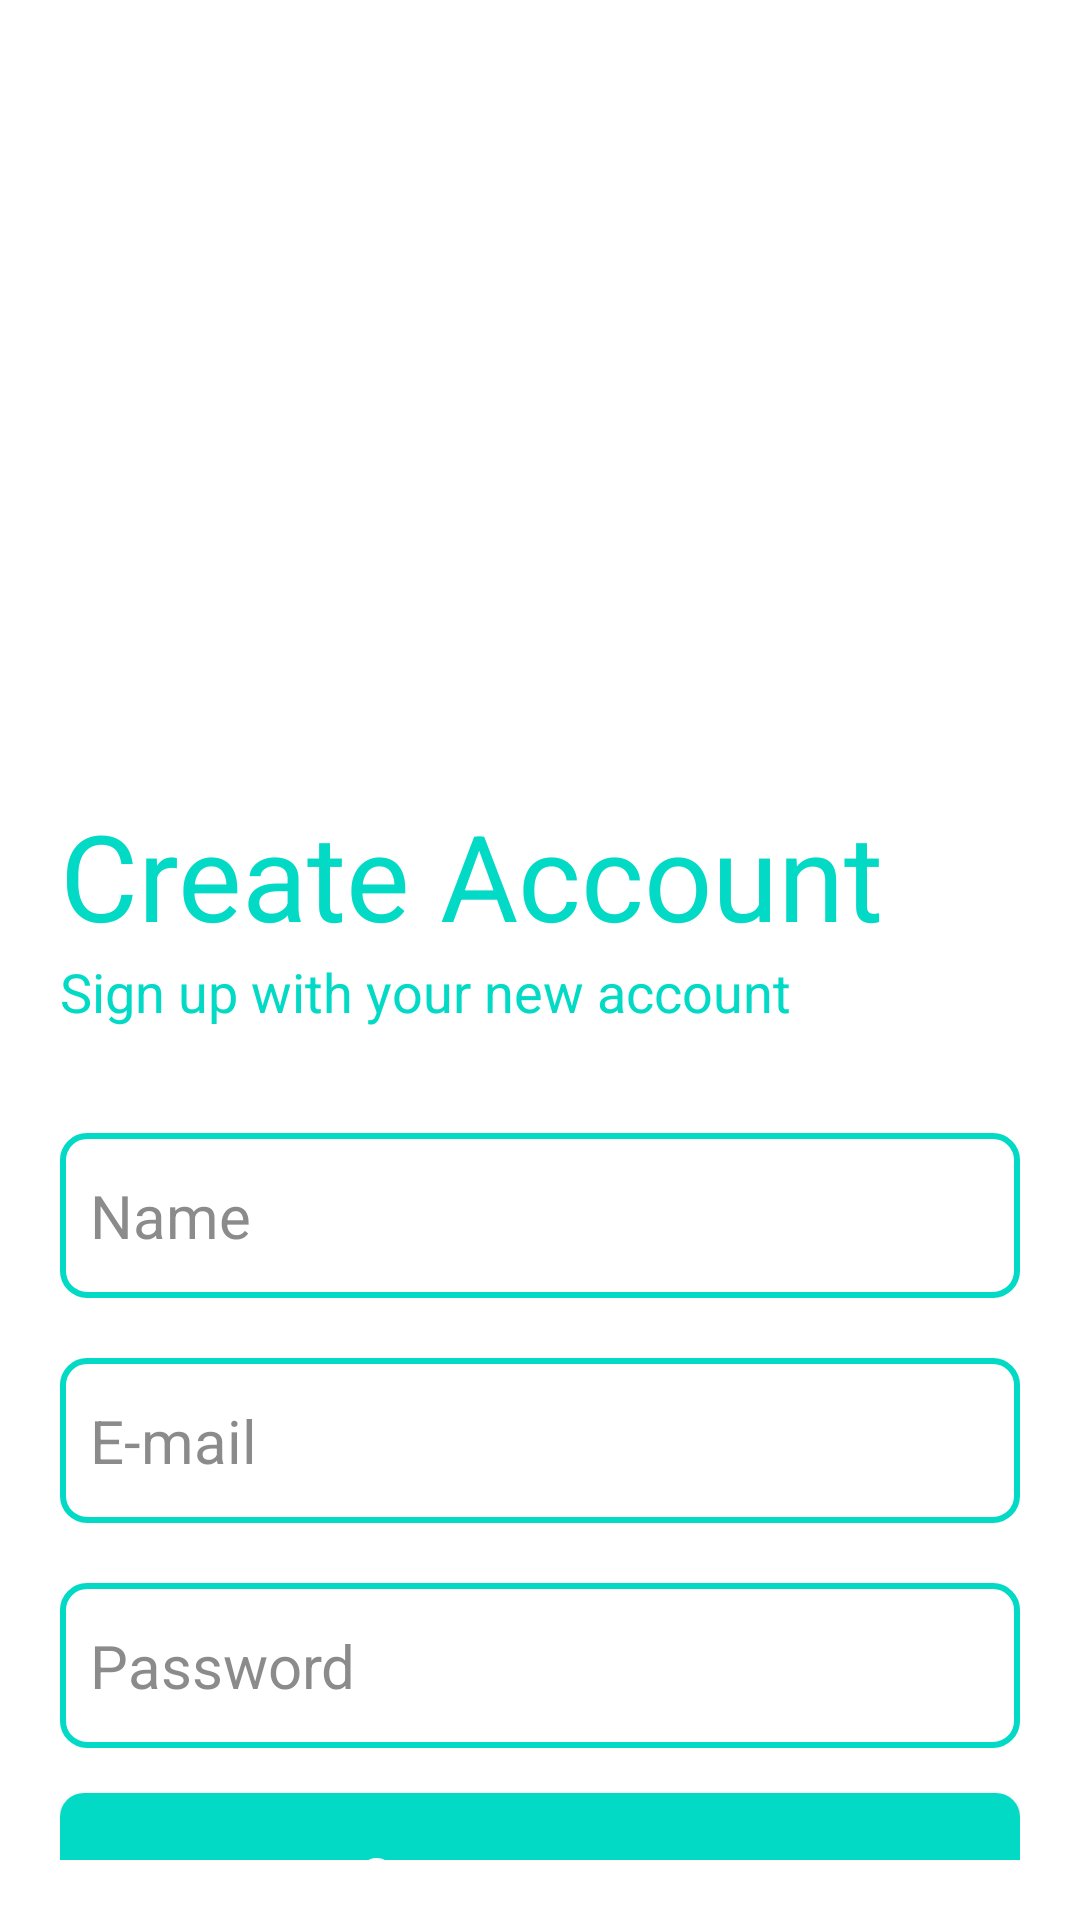

Android layout source for this screen:
<!-- AndroidManifest.xml: application theme Theme.NotEd -->
<!-- res/layout/activity_sign_up.xml -->
<?xml version="1.0" encoding="utf-8"?>
<LinearLayout xmlns:android="http://schemas.android.com/apk/res/android"
    xmlns:app="http://schemas.android.com/apk/res-auto"
    xmlns:tools="http://schemas.android.com/tools"
    android:layout_width="match_parent"
    android:layout_height="match_parent"
    android:orientation="vertical"
    tools:context=".SignUP"
    android:background="#FFFFFF"
    >
    <LinearLayout
        android:layout_width="match_parent"
        android:layout_height="match_parent"
        android:orientation="vertical"
        android:layout_margin="20dp"
        >
        <ImageView
            android:id="@+id/imageView2"
            android:layout_width="150dp"
            android:layout_height="150dp"
            android:layout_gravity="center"
            android:layout_marginTop="80dp"
            />
        <TextView
            android:id="@+id/textView4"
            android:layout_width="match_parent"
            android:layout_height="wrap_content"
            android:layout_marginTop="15dp"
            android:text="Create Account"
            android:textColor="@color/teal_200"
            android:textSize="40sp"
            />

        <TextView
            android:id="@+id/textView5"
            android:layout_width="match_parent"
            android:layout_height="wrap_content"
            android:text="Sign up with your new account"
            android:textColor="@color/teal_200"
            android:layout_marginBottom="25dp"
            android:textSize="18sp" />
        <EditText
            android:id="@+id/etNameSignUp"
            android:layout_width="match_parent"
            android:layout_height="55dp"
            android:layout_marginTop="10dp"
            android:background="@drawable/ed_text_view"
            android:ems="10"
            android:textSize="20sp"
            android:textColor="@color/black"
            android:textColorHint="#9C434242"
            android:paddingLeft="10dp"
            android:paddingRight="10dp"
            android:hint="Name"
            android:inputType="textPersonName"
            android:minHeight="48dp" />
        <EditText
            android:id="@+id/etMailSignUp"
            android:layout_width="match_parent"
            android:layout_height="55dp"
            android:layout_marginTop="20dp"
            android:background="@drawable/ed_text_view"
            android:ems="10"
            android:textSize="20sp"
            android:textColor="@color/white"
            android:textColorHint="#9C434242"
            android:paddingLeft="10dp"
            android:hint="E-mail"
            android:paddingRight="10dp"
            android:inputType="textEmailAddress"
            android:minHeight="48dp" />

        <EditText
            android:id="@+id/etPassSignUp"
            android:layout_width="match_parent"
            android:layout_height="55dp"
            android:layout_marginTop="20dp"
            android:background="@drawable/ed_text_view"
            android:ems="10"
            android:drawableRight="@drawable/baseline_visibility_off_24"
            android:paddingLeft="10dp"
            android:paddingRight="10dp"
            android:drawableTint="@color/black"
            android:textColor="@color/black"
            android:textColorHint="#9C434242"
            android:textSize="20sp"
            android:hint="Password"
            android:inputType="textPassword"
            android:minHeight="48dp" />

        <Button
            android:id="@+id/bt_signup_SignUp"
            android:layout_width="match_parent"
            android:layout_height="55dp"
            android:layout_marginTop="15dp"
            android:background="@drawable/bt_view"
            android:text="Create account"
            android:textColor="#fff"
            android:textAllCaps="false"
            android:textSize="18sp" />
        <LinearLayout
            android:layout_width="match_parent"
            android:layout_height="wrap_content"
            android:layout_marginTop="25dp"
            android:orientation="horizontal">

            <TextView
                android:id="@+id/textView6"
                android:layout_width="wrap_content"
                android:layout_height="wrap_content"
                android:layout_weight="2"
                android:gravity="center"
                android:text="Already have an account?"
                android:textColor="@color/black"
                android:textSize="18sp"
                />

            <Button
                android:id="@+id/bt_signin_SignUp"
                android:layout_width="wrap_content"
                android:layout_height="wrap_content"
                android:layout_weight="1"
                android:background="#03F4F1F1"
                android:text="Sign In"
                android:textAllCaps="false"
                android:textColor="#FF9800"
                android:textSize="18sp"
                tools:ignore="TouchTargetSizeCheck" />
        </LinearLayout>


    </LinearLayout>

</LinearLayout>
<!-- resources referenced by this layout -->
<resources>
  <color name="black">#FF000000</color>
  <color name="teal_200">#FF03DAC5</color>
  <color name="white">#FFFFFFFF</color>
  <!-- drawable bt_view (drawable) -->
  <?xml version="1.0" encoding="utf-8"?>
  <shape xmlns:android="http://schemas.android.com/apk/res/android">
  
      <corners
          android:radius="8dp"
          />
      <gradient
          android:endColor="@color/teal_200"
          android:startColor="@color/teal_200"
          />
  </shape>
  <!-- drawable ed_text_view (drawable) -->
  <?xml version="1.0" encoding="utf-8"?>
  <shape xmlns:android="http://schemas.android.com/apk/res/android">
  
      <corners
          android:radius="8dp"
          />
      <stroke
          android:color="@color/teal_200"
          android:width="2dp"
          />
  
  </shape>
  <style name="Theme.NotEd" parent="Base.Theme.AppCompat.Light.DarkActionBar">
          
          <item name="colorPrimary">@color/teal_200</item>
          <item name="colorPrimaryDark">@color/teal_200</item>
          <item name="colorAccent">@color/teal_200</item>
          
  
      </style>
</resources>
